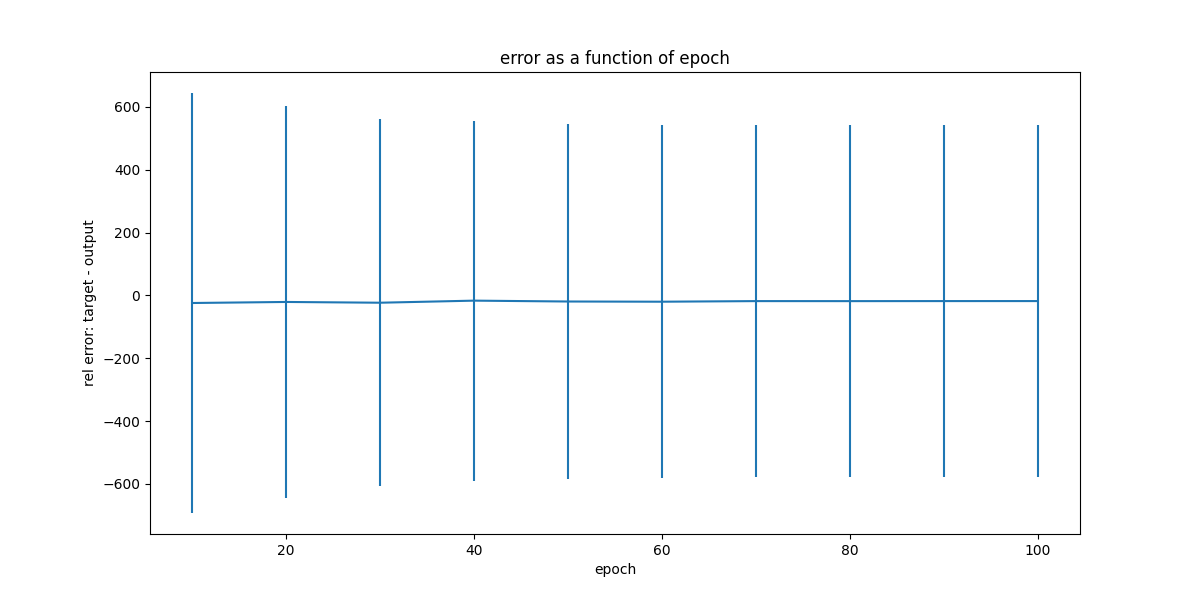

The data file committed next to this chart (first rows):
, epoch, mean, std
0, 10, -24.14, 668.6
1, 20, -20.82, 624.3
2, 30, -23.25, 584.9
3, 40, -16.62, 573.1
4, 50, -19.39, 564.4
5, 60, -20.02, 561.4
6, 70, -18.09, 560.9
7, 80, -18.17, 560.4
8, 90, -18.03, 560.3
9, 100, -18, 560.3
